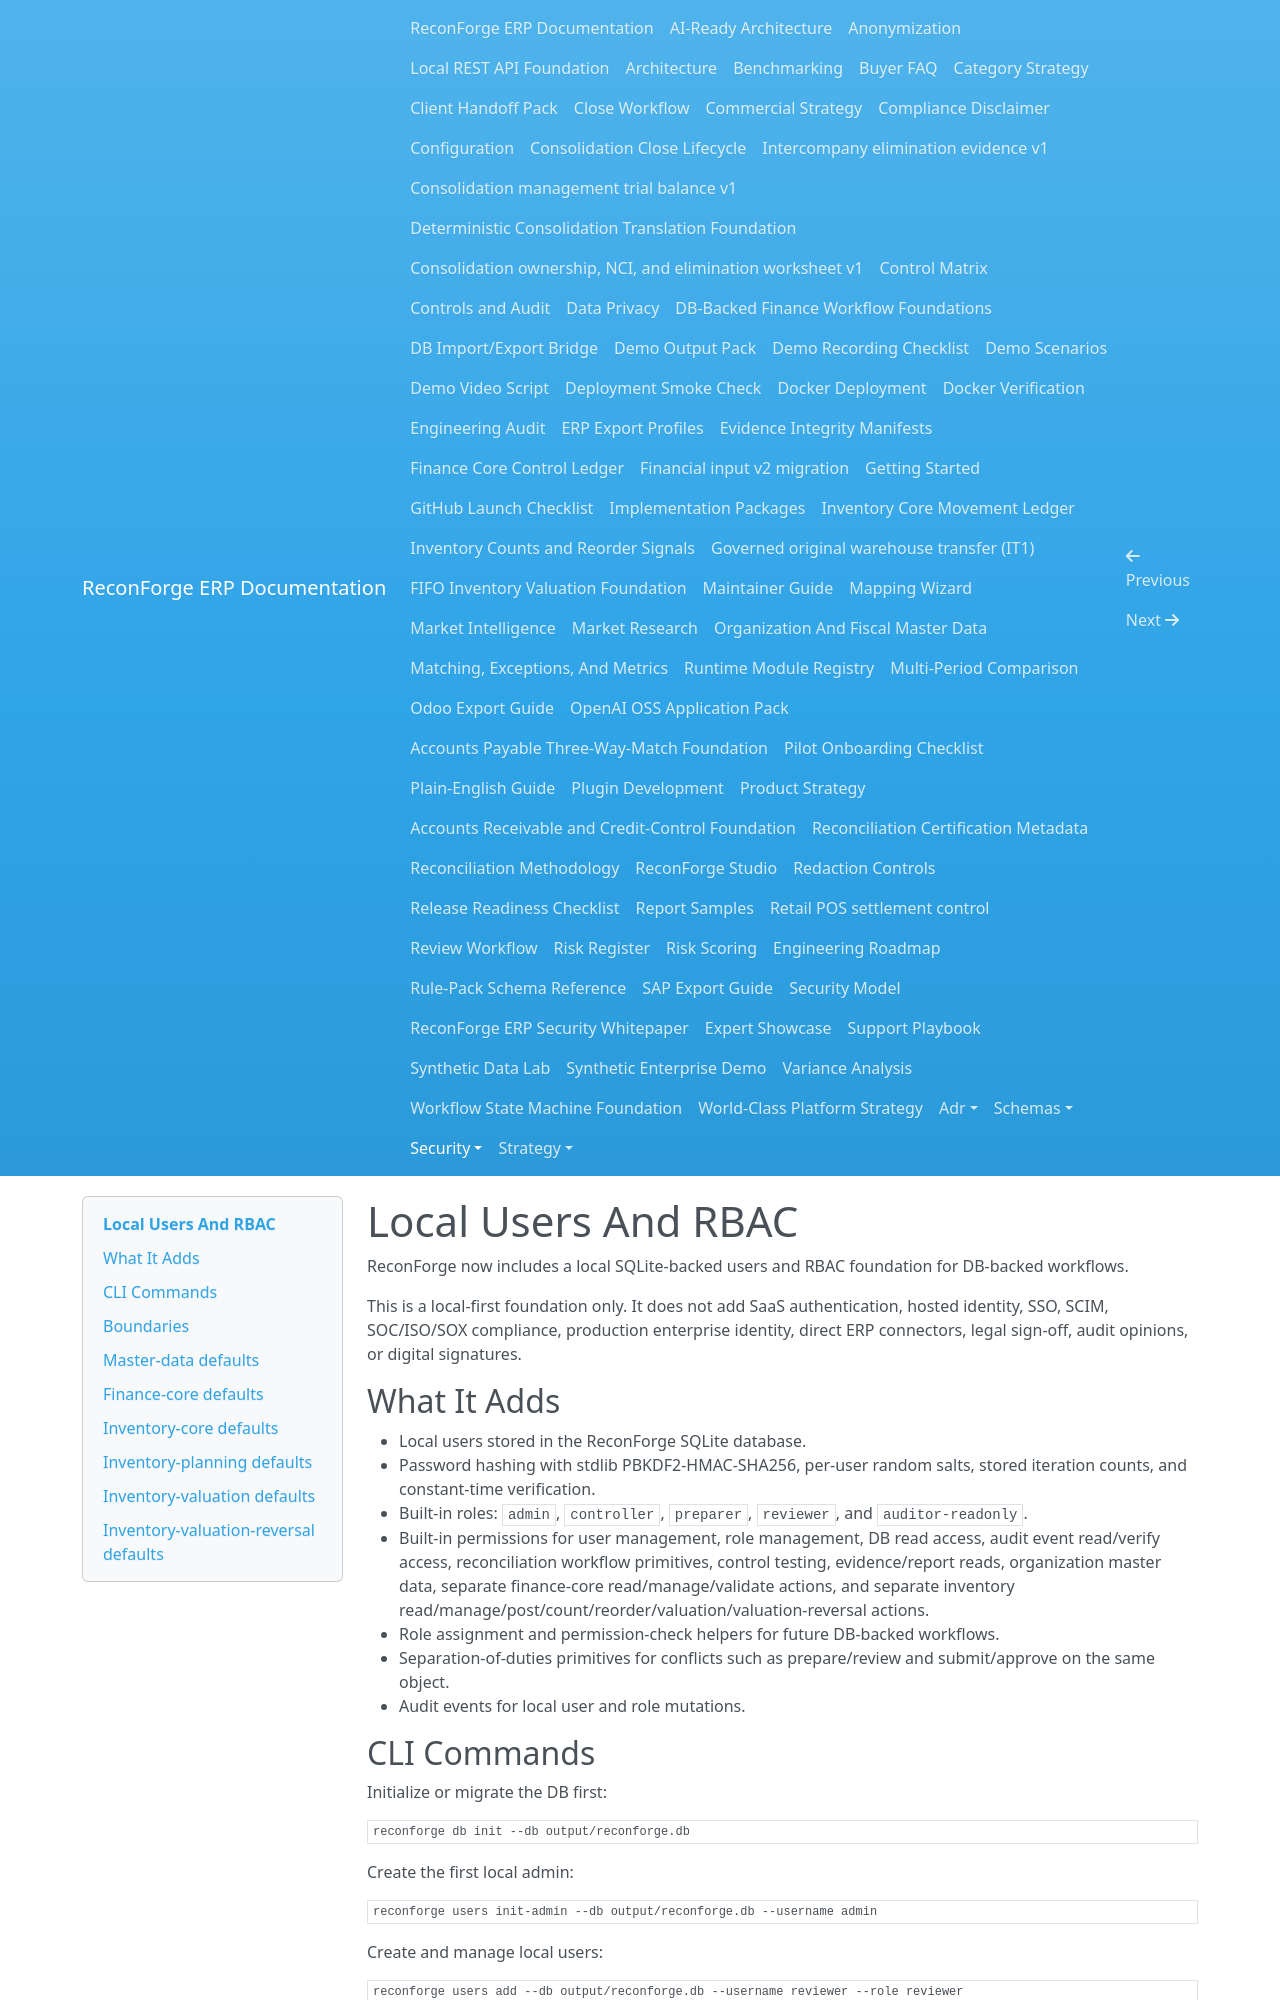

repository: amrzainmubarak/reconforge-erp · page: security/local-users-rbac/index.html · generator: mkdocs

# Local Users And RBAC

ReconForge now includes a local SQLite-backed users and RBAC foundation for DB-backed workflows.

This is a local-first foundation only. It does not add SaaS authentication, hosted identity, SSO, SCIM, SOC/ISO/SOX compliance, production enterprise identity, direct ERP connectors, legal sign-off, audit opinions, or digital signatures.

## What It Adds

- Local users stored in the ReconForge SQLite database.
- Password hashing with stdlib PBKDF2-HMAC-SHA256, per-user random salts, stored iteration counts, and constant-time verification.
- Built-in roles: `admin`, `controller`, `preparer`, `reviewer`, and `auditor-readonly`.
- Built-in permissions for user management, role management, DB read access, audit event read/verify access, reconciliation workflow primitives, control testing, evidence/report reads, organization master data, separate finance-core read/manage/validate actions, and separate inventory read/manage/post/count/reorder/valuation/valuation-reversal actions.
- Role assignment and permission-check helpers for future DB-backed workflows.
- Separation-of-duties primitives for conflicts such as prepare/review and submit/approve on the same object.
- Audit events for local user and role mutations.

## CLI Commands

Initialize or migrate the DB first:

```bash
reconforge db init --db output/reconforge.db
```

Create the first local admin:

```bash
reconforge users init-admin --db output/reconforge.db --username admin
```

Create and manage local users:

```bash
reconforge users add --db output/reconforge.db --username reviewer --role reviewer
reconforge users list --db output/reconforge.db
reconforge users disable --db output/reconforge.db --username reviewer
reconforge users set-role --db output/reconforge.db --username reviewer --role auditor-readonly
reconforge users check-permission --db output/reconforge.db --username reviewer --permission audit.read
```

Inspect roles:

```bash
reconforge roles list --db output/reconforge.db
reconforge roles permissions --db output/reconforge.db --role reviewer
```

Password prompts use hidden interactive input. Do not pass passwords through shell history, scripts, logs, docs, fixtures, or generated output.

## Boundaries

- SSO and SCIM are not implemented.
- Local API bearer sessions and Studio auth-required mode are implemented as local DB-backed foundations. They are not SSO, SAML, OAuth, SCIM, public internet identity, or SaaS authentication.
- RBAC checks are integrated into implemented DB/API/Studio foundation paths where a local user is known, but legacy JSON workflows can still run in trusted local mode.
- Separation-of-duties checks apply to workflow transitions and selected finance lifecycle actions; they are not legal sign-off or compliance conclusions.
- Audit events provide checksum integrity aids for local mutations. They are not legal signatures or non-repudiation controls.
- This is not SOC, ISO, SOX, GDPR, audit, legal, tax, or regulatory compliance.
